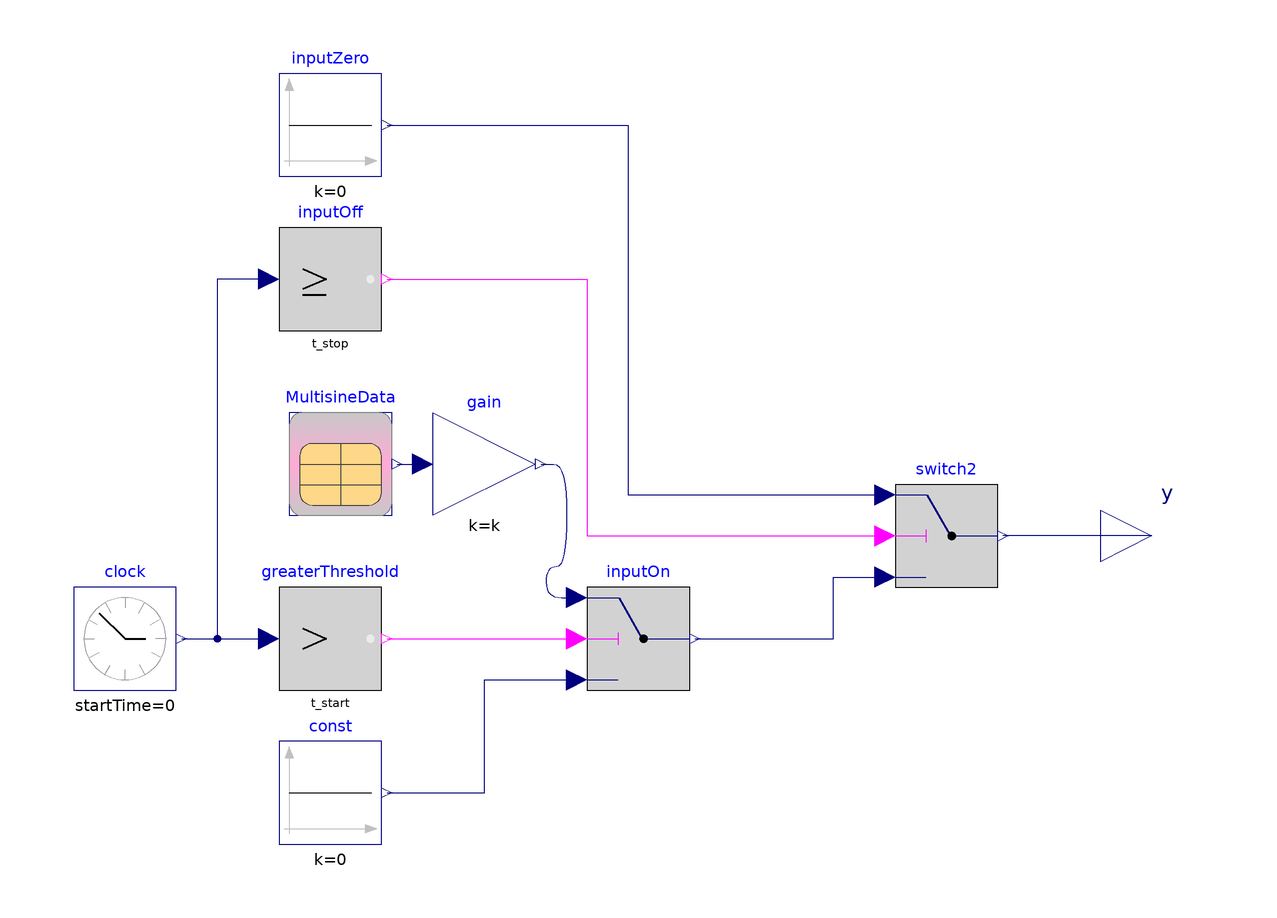

Above is the diagram view of the following Modelica model: its components placed by their Placement annotations and its connect equations drawn as lines.

model TimedInputInjectionA
  extends Modelica.Blocks.Interfaces.SO;
  Modelica.Blocks.Sources.Constant const(k=0)
    annotation (Placement(transformation(extent={{-60,-60},{-40,-40}})));
  Modelica.Blocks.Sources.ContinuousClock clock
    annotation (Placement(transformation(extent={{-100,-30},{-80,-10}})));
  Modelica.Blocks.Logical.GreaterThreshold greaterThreshold(threshold=t_start)
    annotation (Placement(transformation(extent={{-60,-30},{-40,-10}})));
  Modelica.Blocks.Logical.Switch inputOn
    annotation (Placement(transformation(extent={{0,-30},{20,-10}})));
  Modelica.Blocks.Sources.Constant inputZero(k=0) annotation (
      Placement(transformation(extent={{-60,70},{-40,90}})));
  Modelica.Blocks.Logical.Switch switch2
    annotation (Placement(transformation(extent={{60,-10},{80,10}})));
  Modelica.Blocks.Logical.GreaterEqualThreshold inputOff(threshold=t_stop)
             annotation (Placement(transformation(extent={{-60,40},{
            -40,60}})));
  InputDataA MultisineData
    annotation (Placement(transformation(extent={{-58,4},{-38,24}})));
  Modelica.Blocks.Math.Gain gain(k=k)
    annotation (Placement(transformation(extent={{-30,4},{-10,24}})));
  parameter Real k=1 "Scaling Factor - Gain value multiplied with input signal";
  parameter Real t_start=60 "Start time of the injection";
  parameter Real t_stop=1260 "Stop time of the injection";
equation
  connect(clock.y, greaterThreshold.u)
    annotation (Line(points={{-79,-20},{-62,-20}},
                                               color={0,0,127}));
  connect(greaterThreshold.y,inputOn. u2)
    annotation (Line(points={{-39,-20},{-2,-20}},
                                              color={255,0,255}));
  connect(const.y, inputOn.u3) annotation (Line(points={{-39,-50},{
          -20,-50},{-20,-28},{-2,-28}}, color={0,0,127}));
  connect(y, switch2.y)
    annotation (Line(points={{110,0},{81,0}}, color={0,0,127}));
  connect(inputOn.y, switch2.u3) annotation (Line(points={{21,-20},{
          48,-20},{48,-8},{58,-8}}, color={0,0,127}));
  connect(inputOff.u, greaterThreshold.u) annotation (Line(points={{
          -62,50},{-72,50},{-72,-20},{-62,-20}}, color={0,0,127}));
  connect(inputZero.y, switch2.u1) annotation (Line(points={{-39,80},
          {8,80},{8,8},{58,8}}, color={0,0,127}));
  connect(inputOff.y, switch2.u2) annotation (Line(points={{-39,50},{
          0,50},{0,0},{58,0}}, color={255,0,255}));
  connect(MultisineData.y[1], gain.u) annotation (Line(
      points={{-37,14},{-32,14}},
      color={0,0,127},
      smooth=Smooth.Bezier));
  connect(gain.y, inputOn.u1) annotation (Line(
      points={{-9,14},{-4,14},{-4,-6},{-8,-6},{-8,-12},{-2,-12}},
      color={0,0,127},
      smooth=Smooth.Bezier));
  annotation (Diagram(coordinateSystem(extent={{-100,-100},{100,100}})), Icon(
        coordinateSystem(extent={{-100,-100},{100,100}}), graphics={
        Line(points={{80,0},{60,0}}, color={160,160,164}),
        Line(
          points={{0,0},{40,0}},
          thickness=0.5),
        Line(
          points={{0,0},{0,50}},
          thickness=0.5),
        Line(points={{0,80},{0,60}}, color={160,160,164}),
        Line(points={{37,70},{26,50}}, color={160,160,164}),
        Line(points={{70,38},{49,26}}, color={160,160,164}),
                          Line(
          points={{80,0.1},{68.7,34.3},{61.5,53.2},{55.1,66.5},{49.4,74.7},{43.8,
              79.2},{38.2,79.9},{32.6,76.7},{26.9,69.8},{21.3,59.5},{14.9,44.2},
              {6.83,21.3},{-10.1,-30.7},{-17.3,-50.1},{-23.7,-64.1},{-29.3,-73},
              {-35,-78.3},{-40.6,-79.9},{-46.2,-77.5},{-51.9,-71.4},{-57.5,-61.8},
              {-63.9,-47.1},{-72,-24.7},{-80,0.1}},
          color={255,170,255},
          smooth=Smooth.Bezier,
          origin={-12,17.9},
          rotation=90),   Line(
          points={{80,0.1},{68.7,34.3},{61.5,53.2},{55.1,66.5},{49.4,74.7},{43.8,
              79.2},{38.2,79.9},{32.6,76.7},{26.9,69.8},{21.3,59.5},{14.9,44.2},
              {6.83,21.3},{-10.1,-30.7},{-17.3,-50.1},{-23.7,-64.1},{-29.3,-73},
              {-35,-78.3},{-40.6,-79.9},{-46.2,-77.5},{-51.9,-71.4},{-57.5,-61.8},
              {-63.9,-47.1},{-72,-24.7},{-80,0.1}},
          color={162,29,33},
          smooth=Smooth.Bezier,
          origin={-6,-20.1},
          rotation=90),   Line(
          points={{80,0.1},{68.7,34.3},{61.5,53.2},{55.1,66.5},{49.4,74.7},{43.8,
              79.2},{38.2,79.9},{32.6,76.7},{26.9,69.8},{21.3,59.5},{14.9,44.2},
              {6.83,21.3},{-10.1,-30.7},{-17.3,-50.1},{-23.7,-64.1},{-29.3,-73},
              {-35,-78.3},{-40.6,-79.9},{-46.2,-77.5},{-51.9,-71.4},{-57.5,-61.8},
              {-63.9,-47.1},{-72,-24.7},{-80,0.1}},
          color={255,0,0},
          smooth=Smooth.Bezier,
          origin={-10,-2.1},
          rotation=90),
        Rectangle(
          lineColor={200,200,200},
          fillColor={255,170,213},
          fillPattern=FillPattern.HorizontalCylinder,
          extent={{-98,-98},{2,2}},
          radius=25.0),
        Rectangle(
          origin={-67,-42},
          lineColor={64,64,64},
          fillColor={255,215,136},
          fillPattern=FillPattern.Solid,
          extent={{-17,-12},{17,12}},
          radius=5.0),
        Rectangle(
          origin={-31,-42},
          lineColor={64,64,64},
          fillColor={255,215,136},
          fillPattern=FillPattern.Solid,
          extent={{-17,-12},{17,12}},
          radius=5.0),
        Rectangle(
          origin={-31,-68},
          lineColor={64,64,64},
          fillColor={255,215,136},
          fillPattern=FillPattern.Solid,
          extent={{-17,-12},{17,12}},
          radius=5.0),
        Rectangle(
          origin={-67,-68},
          lineColor={64,64,64},
          fillColor={255,215,136},
          fillPattern=FillPattern.Solid,
          extent={{-17,-12},{17,12}},
          radius=5.0)}),
    experiment(
      StopTime=1320),preferredView="diagram");
end TimedInputInjectionA;